Run: headless pygame with SDL's dummy video driver; simulated clock (each Clock.tick advances the game by its frame time, no real sleeping); random seed 0; keys injected as events and as key.get_pressed() state; no mouse input.
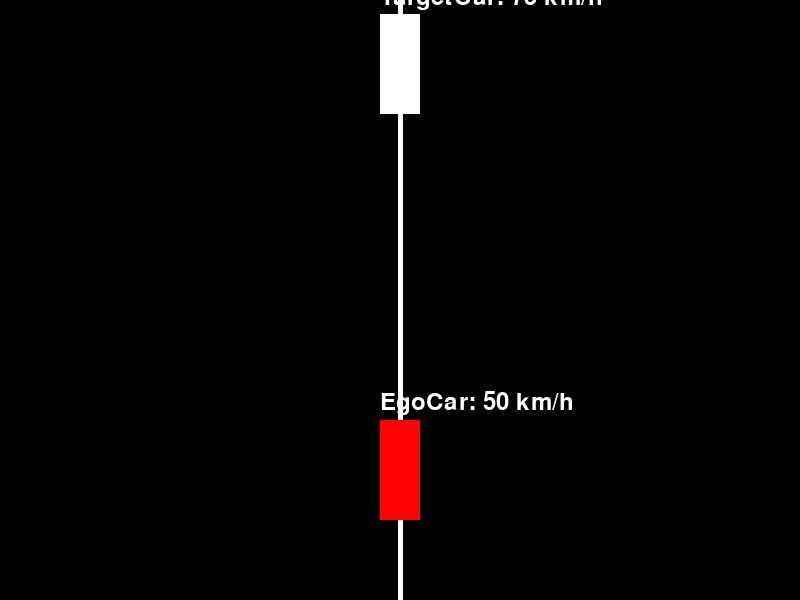
Frame 1 of 4 · flips 1–60 · no input
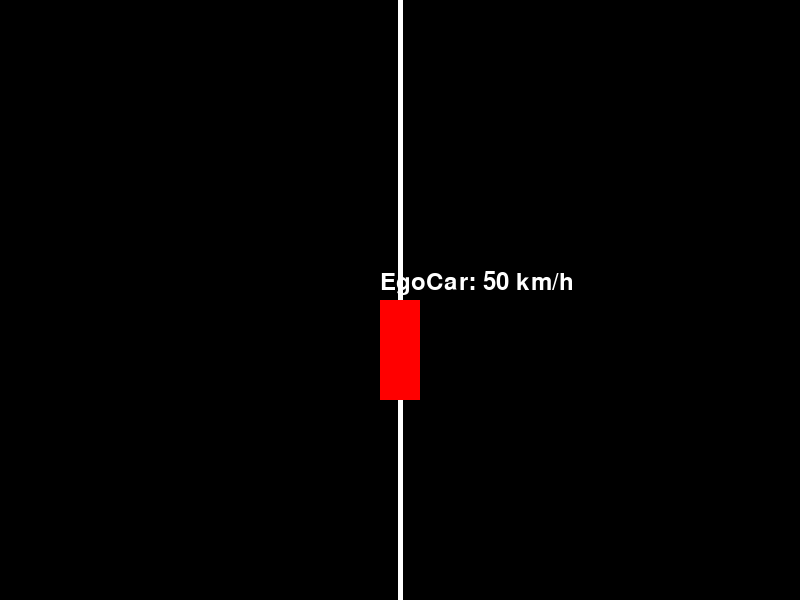
Frame 2 of 4 · flips 61–180 · tapped SPACE, RETURN · held RIGHT (→), D
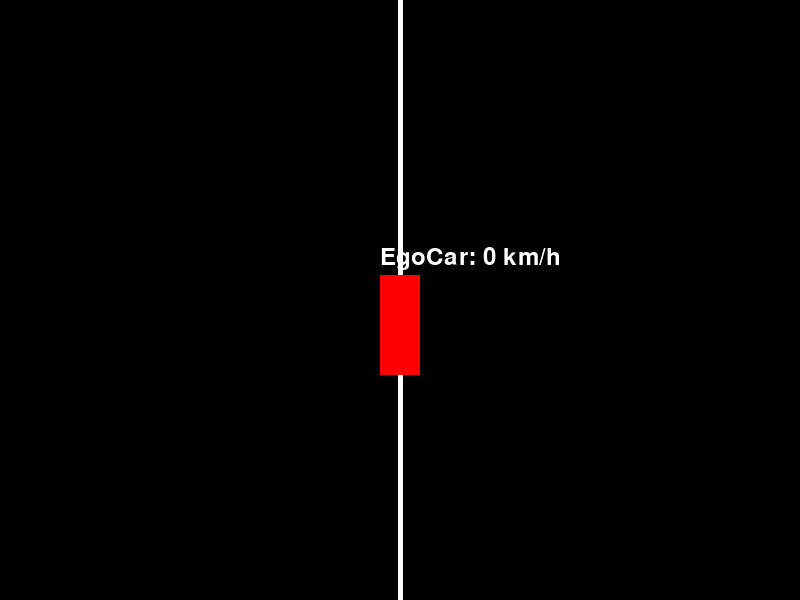
Frame 3 of 4 · flips 181–300 · held DOWN (↓), S
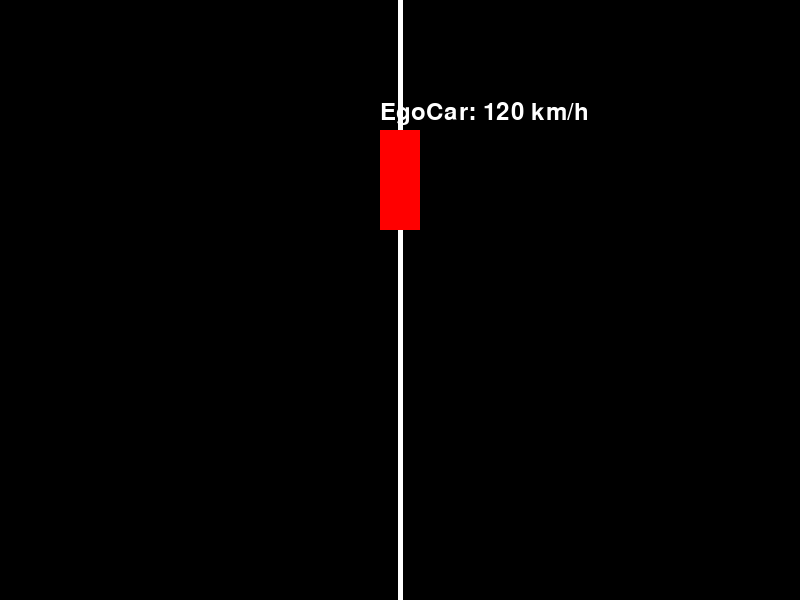
Frame 4 of 4 · flips 301–420 · held LEFT (←), A, UP (↑), W

The pygame program that drew these frames:

### 该脚本主体部分使用 DeepSeek 自动生成 ###
### 包含作者部分手动修改 ###

import pygame
import random
import sys

# 初始化pygame
pygame.init()

# 设置屏幕大小
screen_width = 800
screen_height = 600
screen = pygame.display.set_mode((screen_width, screen_height))

# 设置颜色
WHITE = (255, 255, 255)
RED = (255, 0, 0)
BLACK = (0, 0, 0)

# 设置字体
font = pygame.font.Font(None, 36)

# 设置时钟
clock = pygame.time.Clock()

# 设置小车的大小
car_width = 40
car_height = 100

# 初始化EgoCar和TargetCar的位置和速度
ego_car_x = screen_width // 2 - car_width // 2
ego_car_y = screen_height - car_height - 20
ego_car_speed = 50  # 初始速度为50km/h

target_car_x = screen_width // 2 - car_width // 2
target_car_y = 100
target_car_speed = random.randint(20, 100)  # 初始速度为20-100km/h之间的随机值

# 游戏主循环
running = True
while running:
    for event in pygame.event.get():
        if event.type == pygame.QUIT:
            running = False

    # 获取按键状态
    keys = pygame.key.get_pressed()
    if keys[pygame.K_w]:
        ego_car_speed += 1
    if keys[pygame.K_s]:
        ego_car_speed = max(0, ego_car_speed - 1)

    # 更新TargetCar的速度
    target_car_speed += random.choice([-1, 0, 1])
    target_car_speed = max(20, min(100, target_car_speed))  # 限制速度在20-100km/h之间

    # 更新小车的位置
    ego_car_y -= ego_car_speed * 0.02  # 0.02是一个缩放因子，使得速度看起来更合理
    target_car_y -= target_car_speed * 0.02

    # 检查是否撞车
    if ego_car_y <= target_car_y + car_height and ego_car_y + car_height >= target_car_y:
        running = False
        print("撞车")

    # 清屏
    screen.fill(BLACK)

    # 画道路
    pygame.draw.line(screen, WHITE, (screen_width // 2, 0), (screen_width // 2, screen_height), 5)

    # 画EgoCar
    pygame.draw.rect(screen, RED, (ego_car_x, ego_car_y, car_width, car_height))
    # 显示EgoCar的速度
    speed_text = font.render(f"EgoCar: {int(ego_car_speed)} km/h", True, WHITE)
    screen.blit(speed_text, (ego_car_x, ego_car_y - 30))

    # 画TargetCar
    pygame.draw.rect(screen, WHITE, (target_car_x, target_car_y, car_width, car_height))
    # 显示TargetCar的速度
    speed_text = font.render(f"TargetCar: {int(target_car_speed)} km/h", True, WHITE)
    screen.blit(speed_text, (target_car_x, target_car_y - 30))

    # 更新屏幕
    pygame.display.flip()

    # 控制游戏时钟频率
    clock.tick(50)

# 退出游戏
pygame.quit()
sys.exit()
